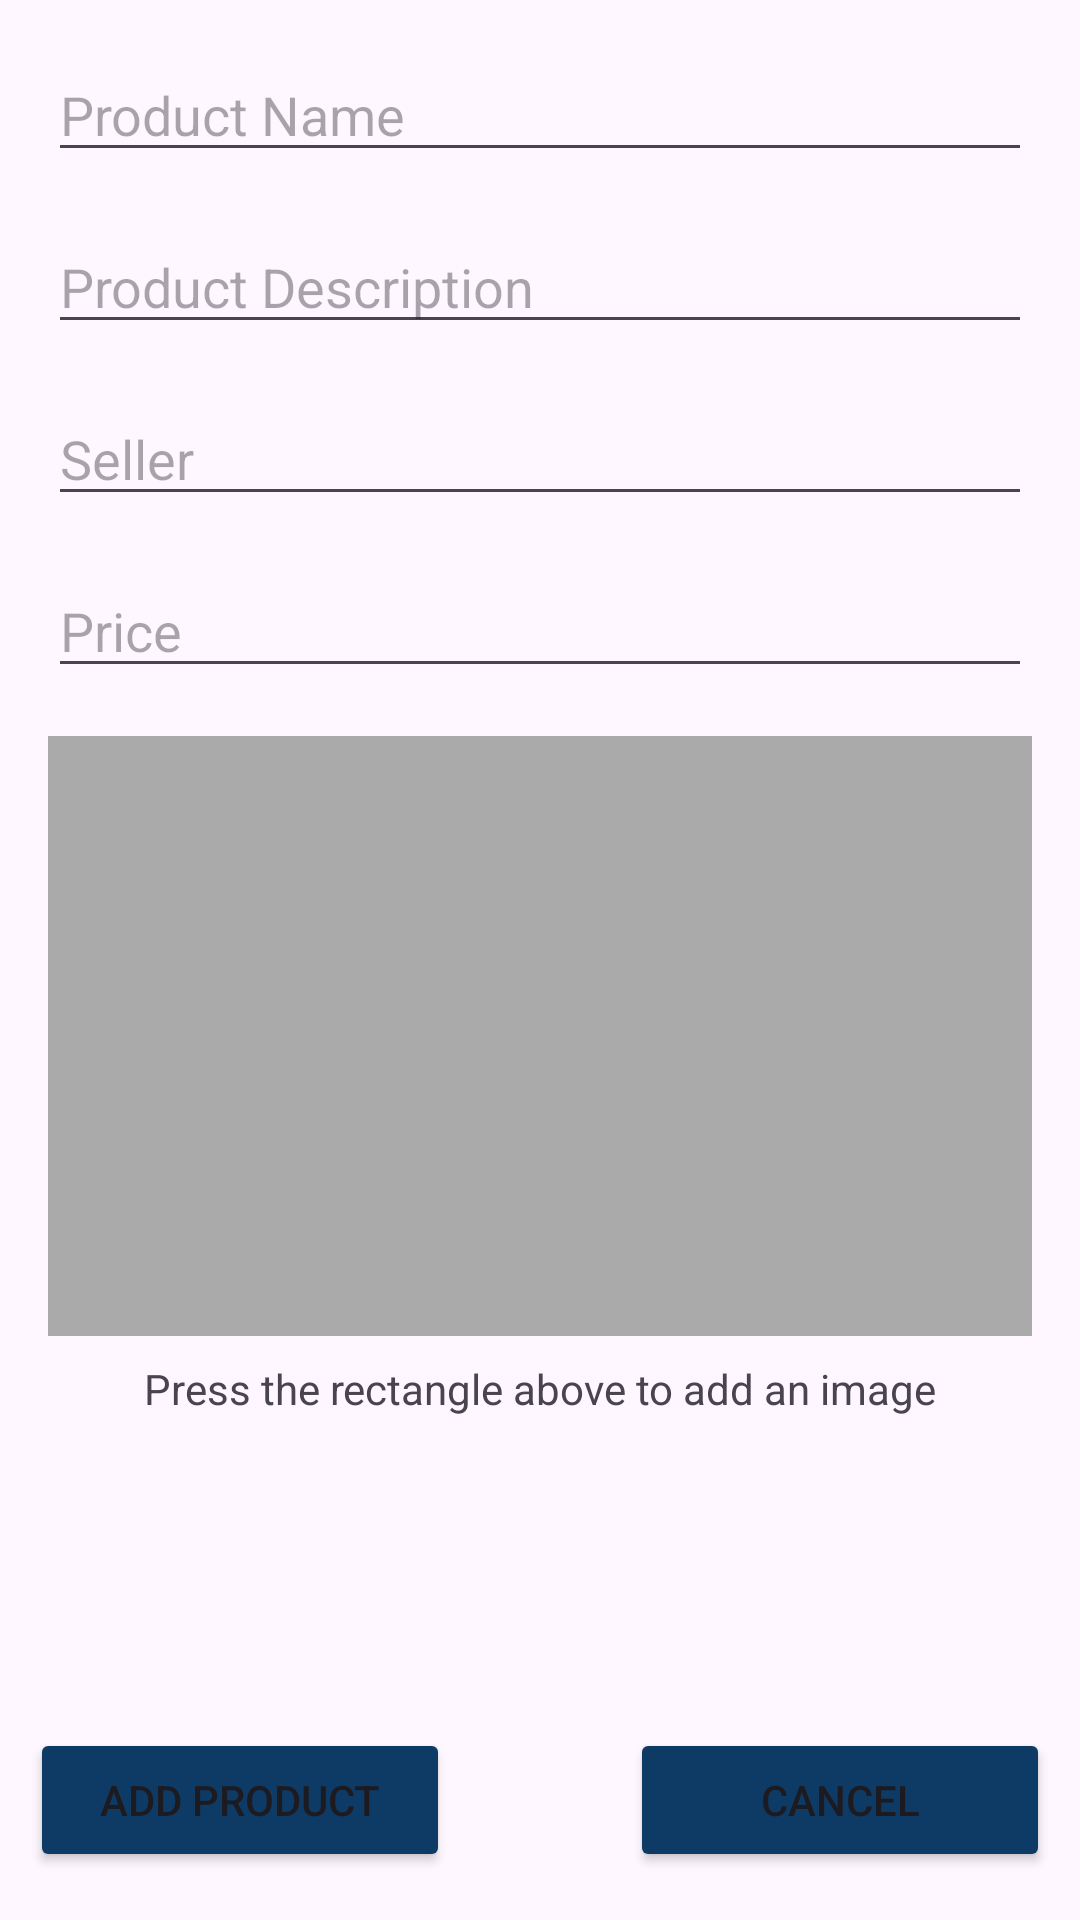

Here is an Android app screen rendered from its layout file. Give the layout XML and the strings, colors and styles it references.
<!-- AndroidManifest.xml: application theme Theme.BrickSelector -->
<!-- res/layout/activity_add_product.xml -->
<?xml version="1.0" encoding="utf-8"?>
<androidx.constraintlayout.widget.ConstraintLayout
    xmlns:android="http://schemas.android.com/apk/res/android"
    xmlns:app="http://schemas.android.com/apk/res-auto"
    xmlns:tools="http://schemas.android.com/tools"
    android:id="@+id/main"
    android:layout_width="match_parent"
    android:layout_height="match_parent"
    tools:context=".AddProductActivity">

    <EditText
        android:id="@+id/editTextProductName"
        android:layout_width="0dp"
        android:layout_height="wrap_content"
        android:hint="Product Name"
        app:layout_constraintTop_toTopOf="parent"
        app:layout_constraintStart_toStartOf="parent"
        app:layout_constraintEnd_toEndOf="parent"
        android:layout_marginTop="16dp"
        android:layout_marginStart="16dp"
        android:layout_marginEnd="16dp" />

    <EditText
        android:id="@+id/editTextProductDescription"
        android:layout_width="0dp"
        android:layout_height="wrap_content"
        android:hint="Product Description"
        app:layout_constraintTop_toBottomOf="@id/editTextProductName"
        app:layout_constraintStart_toStartOf="parent"
        app:layout_constraintEnd_toEndOf="parent"
        android:layout_marginTop="16dp"
        android:layout_marginStart="16dp"
        android:layout_marginEnd="16dp" />

    <EditText
        android:id="@+id/editTextProductSeller"
        android:layout_width="0dp"
        android:layout_height="wrap_content"
        android:hint="Seller"
        app:layout_constraintTop_toBottomOf="@id/editTextProductDescription"
        app:layout_constraintStart_toStartOf="parent"
        app:layout_constraintEnd_toEndOf="parent"
        android:layout_marginTop="16dp"
        android:layout_marginStart="16dp"
        android:layout_marginEnd="16dp" />

    <EditText
        android:id="@+id/editTextProductPrice"
        android:layout_width="0dp"
        android:layout_height="wrap_content"
        android:hint="Price"
        android:inputType="numberDecimal"
        app:layout_constraintTop_toBottomOf="@id/editTextProductSeller"
        app:layout_constraintStart_toStartOf="parent"
        app:layout_constraintEnd_toEndOf="parent"
        android:layout_marginTop="16dp"
        android:layout_marginStart="16dp"
        android:layout_marginEnd="16dp" />

    <ImageView
        android:id="@+id/imageViewProduct"
        android:layout_width="0dp"
        android:layout_height="200dp"
        android:contentDescription="Press to add an image"
        android:background="@android:color/darker_gray"
        android:scaleType="fitCenter"
        app:layout_constraintTop_toBottomOf="@id/editTextProductPrice"
        app:layout_constraintStart_toStartOf="parent"
        app:layout_constraintEnd_toEndOf="parent"
        android:layout_marginTop="16dp"
        android:layout_marginStart="16dp"
        android:layout_marginEnd="16dp"
        />

    <TextView
        android:id="@+id/textViewHint"
        android:layout_width="wrap_content"
        android:layout_height="wrap_content"
        android:text="Press the rectangle above to add an image"
        app:layout_constraintTop_toBottomOf="@id/imageViewProduct"
        app:layout_constraintStart_toStartOf="parent"
        app:layout_constraintEnd_toEndOf="parent"
        android:layout_marginTop="8dp" />

    <Button
        android:id="@+id/buttonAddProduct"
        android:layout_width="0dp"
        android:layout_height="wrap_content"
        android:text="Add Product"
        app:layout_constraintBottom_toBottomOf="parent"
        app:layout_constraintStart_toStartOf="parent"
        app:layout_constraintEnd_toStartOf="@+id/buttonCancelProduct"
        android:layout_marginBottom="16dp"
        android:layout_marginRight="30dp"
        android:layout_marginLeft="10dp"
        app:layout_constraintHorizontal_weight="1"
        android:backgroundTint="@color/navy_blue"/>

    
    <Button
        android:id="@+id/buttonCancelProduct"
        android:layout_width="0dp"
        android:layout_height="wrap_content"
        android:text="Cancel"
        app:layout_constraintBottom_toBottomOf="parent"
        app:layout_constraintStart_toEndOf="@id/buttonAddProduct"
        app:layout_constraintEnd_toEndOf="parent"
        android:layout_marginBottom="16dp"
        android:layout_marginLeft="30dp"
        android:layout_marginRight="10dp"
        app:layout_constraintHorizontal_weight="1"
        android:backgroundTint="@color/navy_blue"
        />

</androidx.constraintlayout.widget.ConstraintLayout>
<!-- resources referenced by this layout -->
<resources>
  <color name="navy_blue">#0D3B66</color>
  <style name="Theme.BrickSelector" parent="Base.Theme.BrickSelector" />
  <style name="Base.Theme.BrickSelector" parent="Theme.Material3.DayNight.NoActionBar">
          
          
      </style>
</resources>
